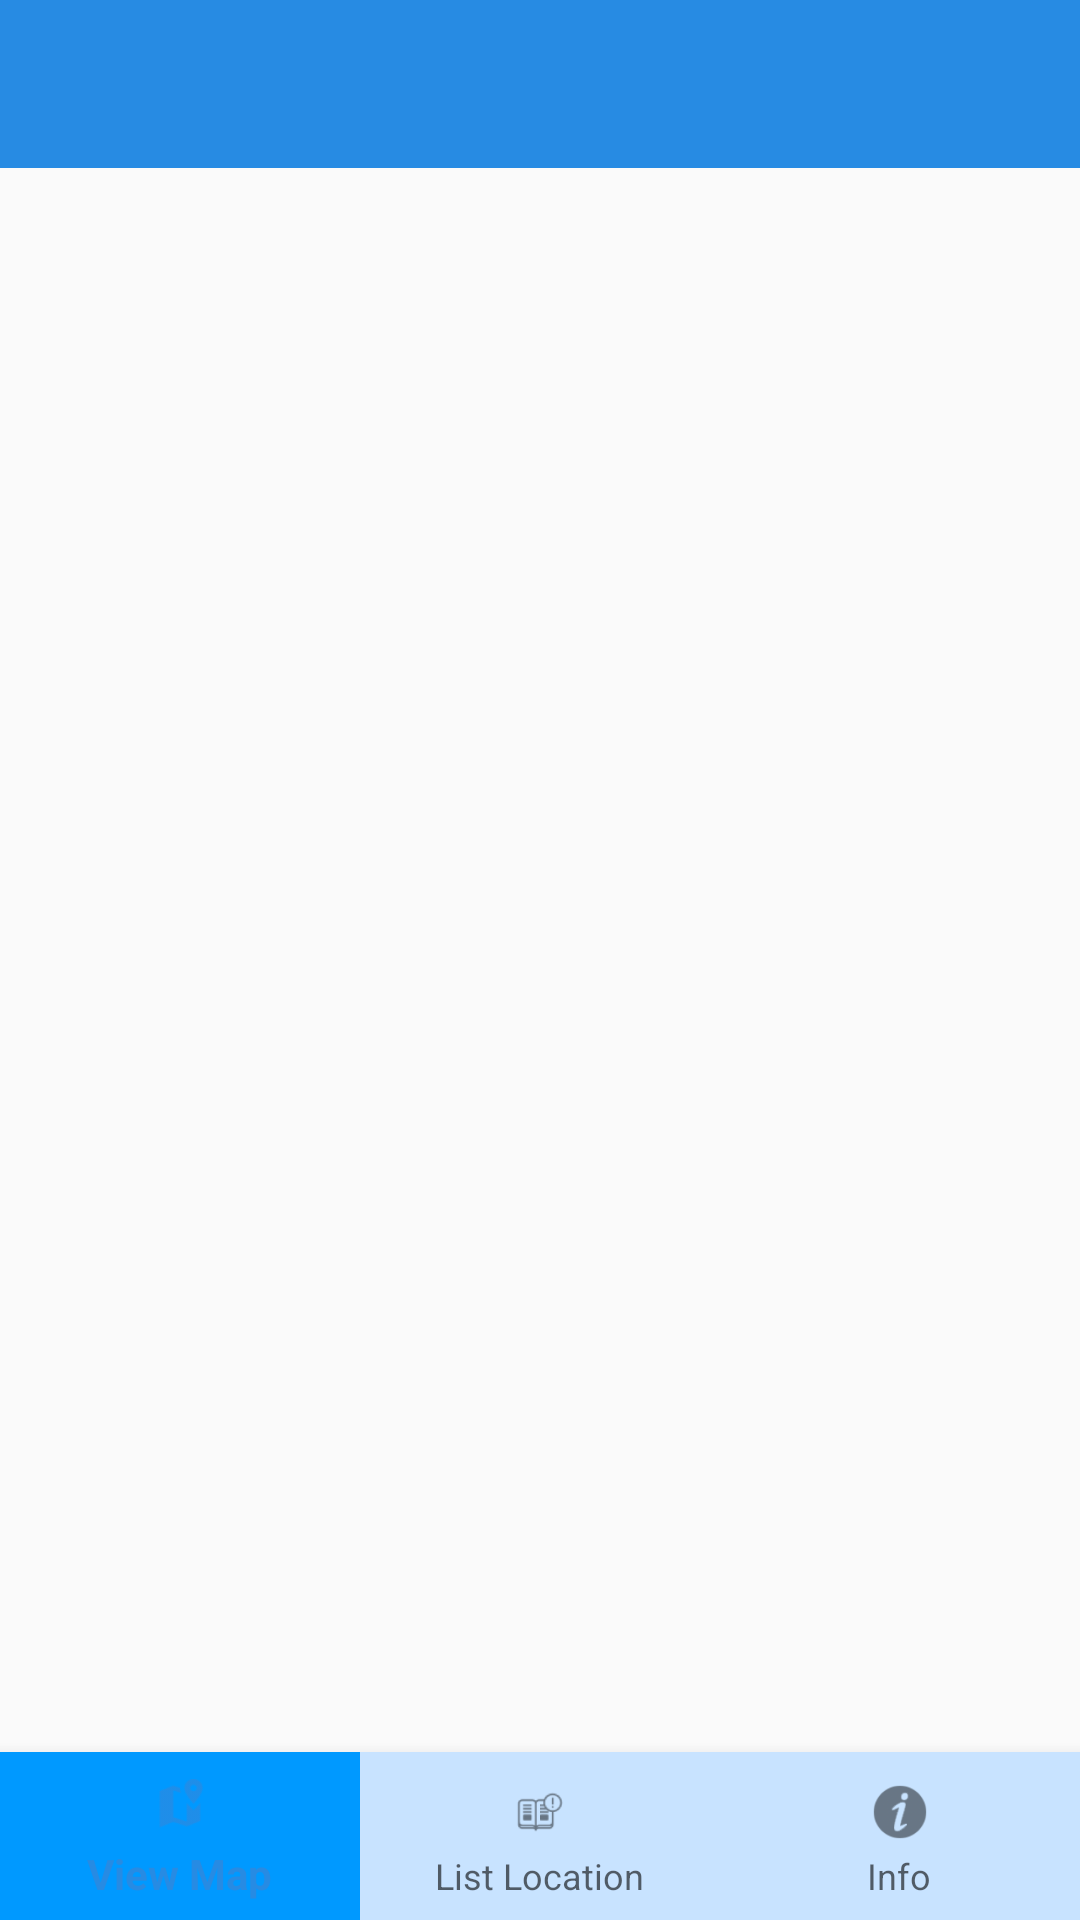

Android layout source for this screen:
<!-- AndroidManifest.xml: application theme AppTheme -->
<!-- res/layout/activity_main.xml -->
<?xml version="1.0" encoding="utf-8"?>
<LinearLayout xmlns:android="http://schemas.android.com/apk/res/android"
    xmlns:app="http://schemas.android.com/apk/res-auto"
    xmlns:tools="http://schemas.android.com/tools"
    android:layout_width="match_parent"
    android:layout_height="match_parent"
    android:orientation="vertical"
    tools:context=".MainActivity">

    <android.support.design.widget.AppBarLayout
        android:layout_width="match_parent"
        android:layout_height="wrap_content"
        android:theme="@style/AppTheme.AppBarOverlay">

        <FrameLayout
            android:id="@+id/toolbar_container"
            android:layout_width="match_parent"
            android:layout_height="wrap_content">

            <android.support.v7.widget.Toolbar
                android:id="@+id/toolbar"
                android:layout_width="match_parent"
                android:layout_height="?attr/actionBarSize"
                android:background="@color/colorPrimary" >

            <com.miguelcatalan.materialsearchview.MaterialSearchView
                android:id="@+id/searchView"
                android:layout_width="match_parent"
                android:layout_height="wrap_content"
                android:visibility="gone" />
            </android.support.v7.widget.Toolbar>
        </FrameLayout>

    </android.support.design.widget.AppBarLayout>

    <FrameLayout

        android:id="@+id/fragment_container"
        android:layout_width="match_parent"
        android:layout_height="match_parent"
        android:layout_weight="1">

    </FrameLayout>

    <android.support.design.widget.BottomNavigationView
        android:id="@+id/navigation"
        android:layout_width="match_parent"
        android:layout_height="wrap_content"
        android:theme="@style/BottomNavigationTheme"
        app:itemBackground="@drawable/selector_tab"
        app:menu="@menu/navigation">

    </android.support.design.widget.BottomNavigationView>

</LinearLayout>
<!-- resources referenced by this layout -->
<resources>
  <color name="colorPrimary">#278be3</color>
  <!-- drawable selector_tab (drawable) -->
  <?xml version="1.0" encoding="utf-8"?>
  <selector xmlns:android="http://schemas.android.com/apk/res/android">
      <item android:drawable="@color/colorTabSeleted" android:state_selected="true"/>
      <item android:drawable="@color/colorTabNonSeleted"/>
  </selector>
  <style name="AppTheme.AppBarOverlay" />
  <style name="BottomNavigationTheme" parent="Theme.AppCompat.Light">
          <item name="colorPrimary">@color/active_tab_color</item>
      </style>
  <style name="AppTheme" parent="Theme.AppCompat.Light.DarkActionBar">
          
          <item name="windowNoTitle">true</item>
          <item name="colorPrimary">@color/colorPrimary</item>
          <item name="colorPrimaryDark">@color/colorPrimaryDark</item>
          <item name="colorAccent">@color/colorAccent</item>
      </style>
  <color name="colorTabSeleted">#0099ff</color>
  <color name="colorTabNonSeleted">#c8e3ff</color>
  <color name="active_tab_color">#278be3</color>
  <color name="colorPrimaryDark">#0f5998</color>
  <color name="colorAccent">#ffffff</color>
</resources>
